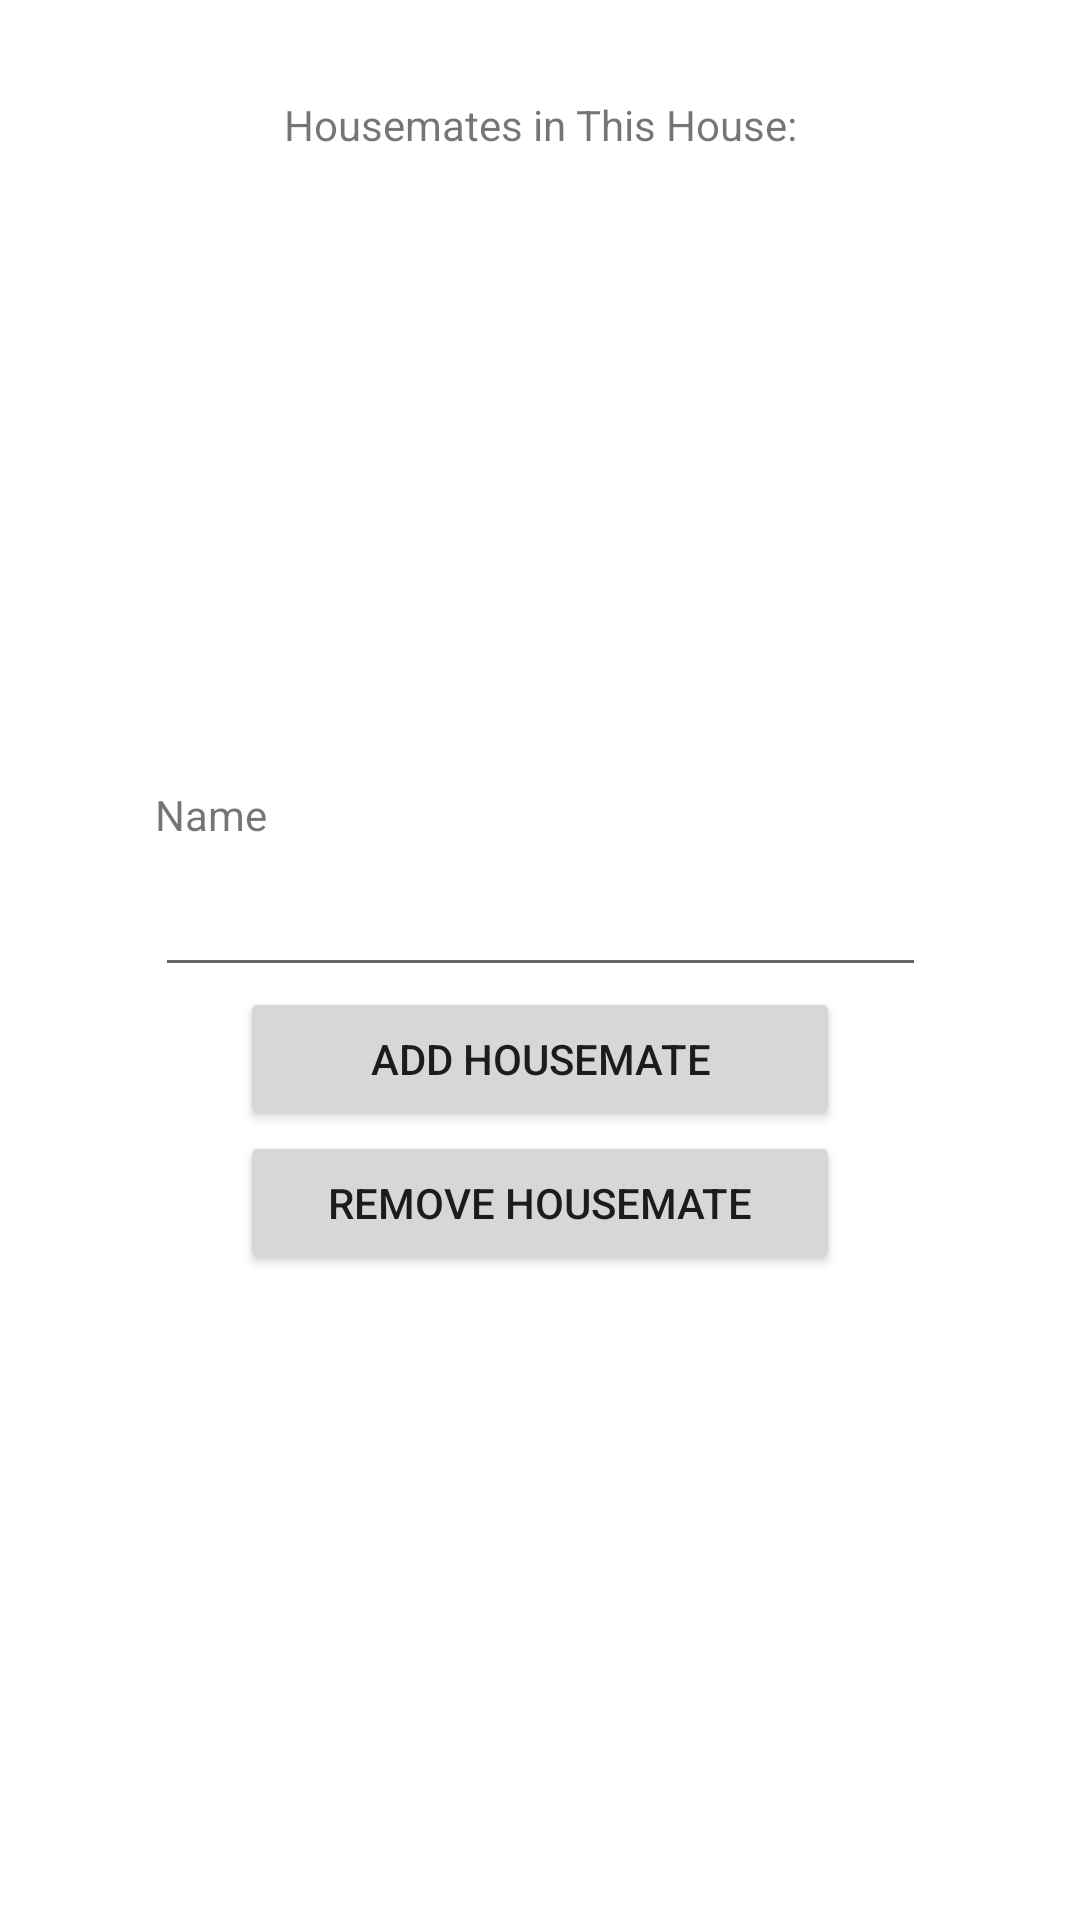

Layout XML and referenced resources for this Android screen:
<!-- AndroidManifest.xml: application theme Theme.HousemateManager -->
<!-- res/layout/fragment_house.xml -->
<?xml version="1.0" encoding="utf-8"?>
<androidx.constraintlayout.widget.ConstraintLayout
    xmlns:android="http://schemas.android.com/apk/res/android"
    xmlns:app="http://schemas.android.com/apk/res-auto"
    xmlns:tools="http://schemas.android.com/tools"
    android:id="@+id/constrainLayout"
    android:layout_width="match_parent"
    android:layout_height="match_parent">

    <TextView
        android:id="@+id/HousemateLabel"
        android:layout_width="wrap_content"
        android:layout_height="wrap_content"
        android:layout_marginTop="32dp"
        android:text="@string/Housemate_label"
        app:layout_constraintEnd_toEndOf="parent"
        app:layout_constraintStart_toStartOf="parent"
        app:layout_constraintTop_toTopOf="parent" />

    <TextView
        android:id="@+id/houseTextView"
        android:layout_width="wrap_content"
        android:layout_height="wrap_content"
        android:layout_marginTop="20dp"
        app:layout_constraintEnd_toEndOf="parent"
        app:layout_constraintStart_toStartOf="parent"
        app:layout_constraintTop_toBottomOf="@+id/HousemateLabel" />

    <LinearLayout
        android:layout_width="257dp"
        android:layout_height="256dp"
        android:layout_marginTop="50dp"
        android:orientation="vertical"
        app:layout_constraintBottom_toBottomOf="parent"
        app:layout_constraintEnd_toEndOf="parent"
        app:layout_constraintStart_toStartOf="parent"
        app:layout_constraintTop_toBottomOf="@+id/houseTextView">

        <TextView
            android:id="@+id/nameLabel"
            android:layout_width="wrap_content"
            android:layout_height="wrap_content"
            android:text="@string/item_name_label" />

        <AutoCompleteTextView
            android:id="@+id/houseNameEditText"
            android:layout_width="wrap_content"
            android:layout_height="wrap_content"
            android:ems="13"
            android:inputType="textPersonName"
            android:minHeight="48dp"
            android:completionThreshold="1"/>


        <Button
            android:id="@+id/houseAddButton"
            android:layout_width="200dp"
            android:layout_height="wrap_content"
            android:layout_gravity="center"
            android:text="@string/add_hm_button" />

        <Button
            android:id="@+id/houseRmButton"
            android:layout_width="200dp"
            android:layout_height="wrap_content"
            android:layout_gravity="center"
            android:text="@string/rm_hm_Button" />
    </LinearLayout>
</androidx.constraintlayout.widget.ConstraintLayout>
<!-- resources referenced by this layout -->
<resources>
  <string name="Housemate_label">Housemates in This House:</string>
  <string name="add_hm_button">Add Housemate</string>
  <string name="item_name_label">Name</string>
  <string name="rm_hm_Button">Remove Housemate</string>
  
      USED IN CHORE LIST FRAGMENT
  <style name="Theme.HousemateManager" parent="Theme.MaterialComponents.DayNight.DarkActionBar">
          
          <item name="colorPrimary">@color/purple_500</item>
          <item name="colorPrimaryVariant">@color/purple_700</item>
          <item name="colorOnPrimary">@color/white</item>
          
          <item name="colorSecondary">@color/teal_200</item>
          <item name="colorSecondaryVariant">@color/teal_700</item>
          <item name="colorOnSecondary">@color/black</item>
          
          <item name="android:statusBarColor" tools:targetApi="l">?attr/colorPrimaryVariant</item>
          
      </style>
  <!-- not gathered from this repository: default colours our renderer supplied (Android Studio template values) -->
  <color name="purple_500">#FF6200EE</color>
  <color name="purple_700">#FF3700B3</color>
  <color name="teal_200">#FF03DAC5</color>
  <color name="teal_700">#FF018786</color>
  <color name="black">#FF000000</color>
  <color name="white">#FFFFFFFF</color>
</resources>
